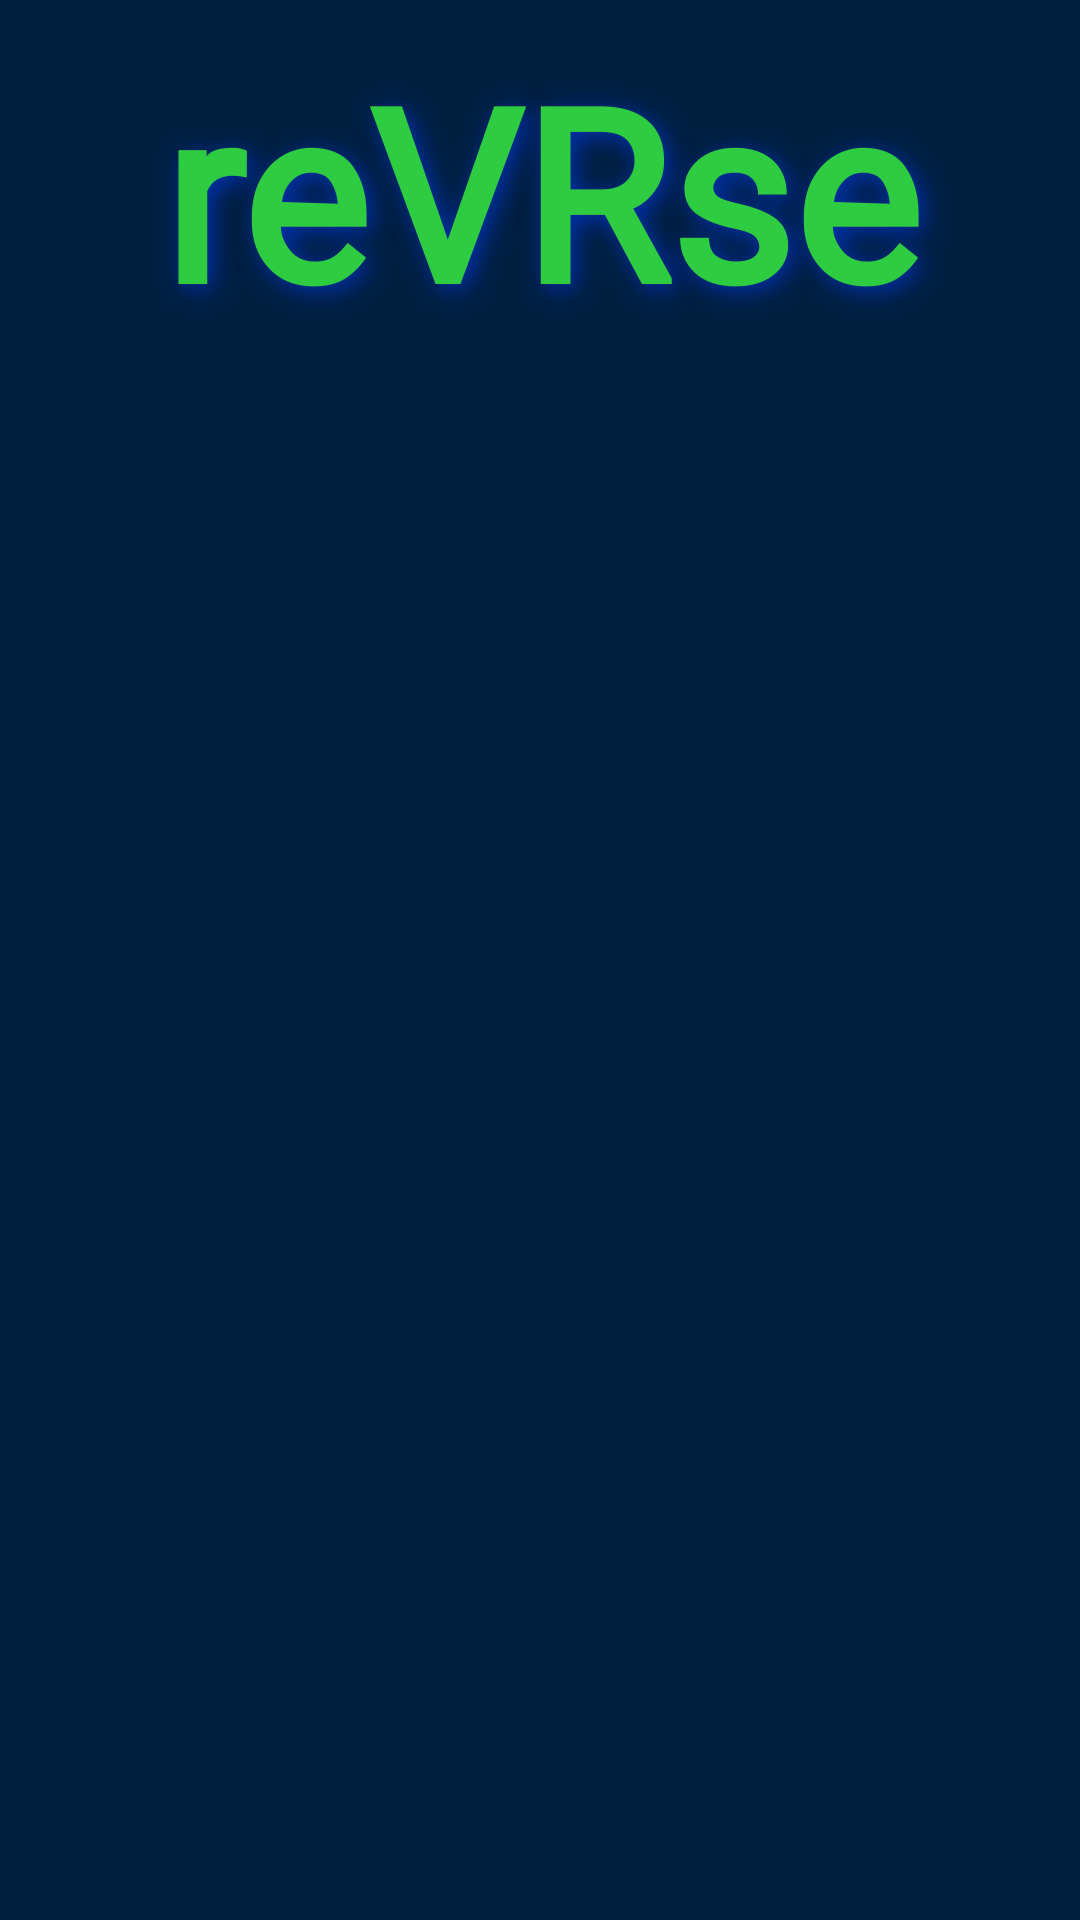

Layout XML and referenced resources for this Android screen:
<!-- AndroidManifest.xml: application theme Theme.Snitcher -->
<!-- res/layout/header.xml -->
<?xml version="1.0" encoding="utf-8"?>
<LinearLayout xmlns:android="http://schemas.android.com/apk/res/android"
    android:layout_width="match_parent"
    android:layout_height="wrap_content"
    android:background="@color/PrimaryDark">
    <TextView
        android:layout_width="match_parent"
        android:layout_height="wrap_content"
        android:text="reVRse"
        android:textColor="@color/SecondaryDark"
        android:textSize="80sp"
        android:textStyle="bold"
        android:fontFamily="@font/poppins_bold"
        android:shadowDy="5"
        android:shadowDx="5"
        android:shadowColor="#AE003AE8"
        android:shadowRadius="20"
        android:padding="10dp"
        android:gravity="center"/>
</LinearLayout>
<!-- resources referenced by this layout -->
<resources>
  <color name="PrimaryDark">#001f3f</color>
  <color name="SecondaryDark">#2ecc40</color>
  <style name="Theme.Snitcher" parent="Base.Theme.Snitcher" />
  <style name="Base.Theme.Snitcher" parent="Theme.Material3.DayNight.NoActionBar">
          
  
      </style>
</resources>
